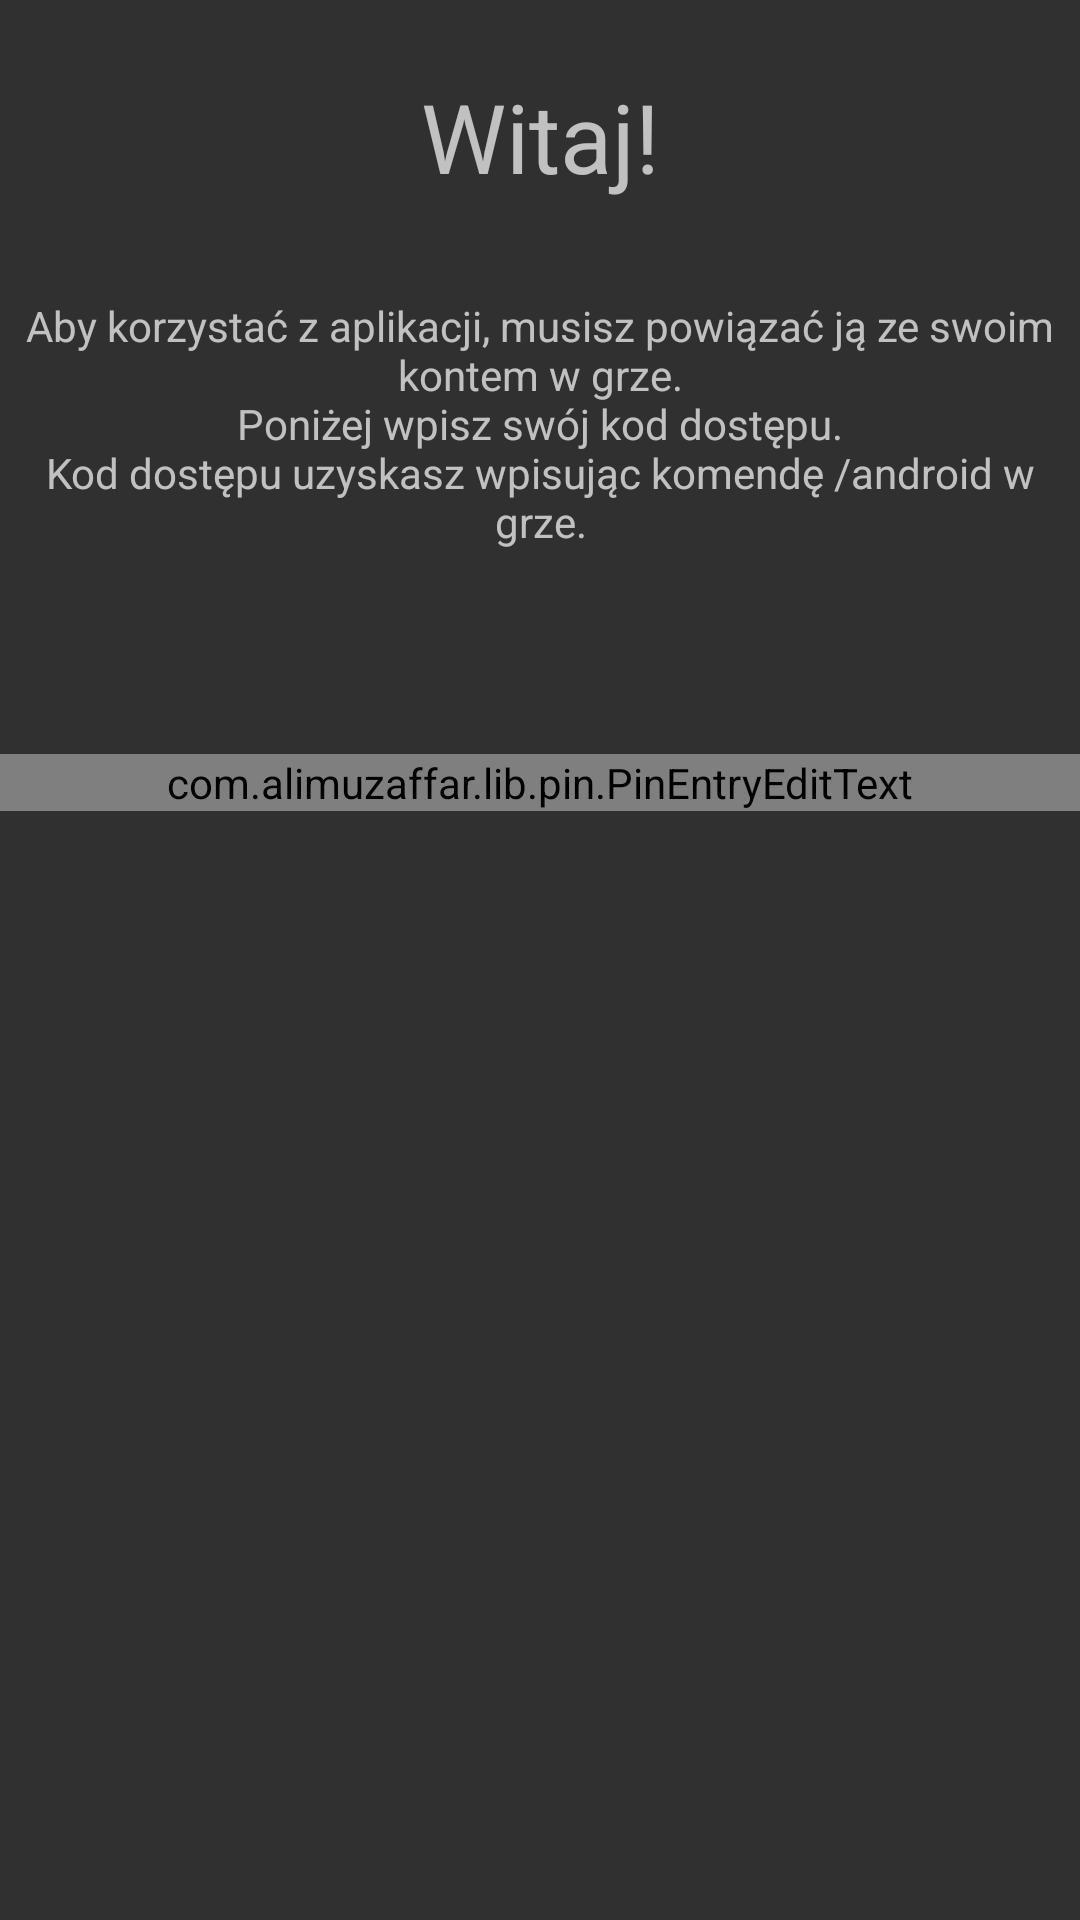

Write the Android layout XML for this screen, with the resource values it uses.
<!-- AndroidManifest.xml: application theme AppTheme -->
<!-- res/layout/fragment_login.xml -->
<?xml version="1.0" encoding="utf-8"?>
<layout xmlns:android="http://schemas.android.com/apk/res/android">

    <data>

        <variable
            name="viewModel"
            type="pl.piotrskiba.angularowo.login.viewmodel.LoginViewModel" />
    </data>

    <androidx.coordinatorlayout.widget.CoordinatorLayout
        android:id="@+id/coordinatorLayout"
        android:layout_width="match_parent"
        android:layout_height="match_parent">

        <LinearLayout
            android:layout_width="match_parent"
            android:layout_height="match_parent"
            android:orientation="vertical">

            <TextView
                android:layout_width="match_parent"
                android:layout_height="wrap_content"
                android:layout_marginTop="24dp"
                android:gravity="center_horizontal"
                android:text="@string/login_header"
                android:textAlignment="center"
                android:textSize="32sp" />

            <TextView
                android:layout_width="match_parent"
                android:layout_height="wrap_content"
                android:layout_marginTop="24dp"
                android:gravity="center_horizontal"
                android:padding="8dp"
                android:text="@string/login_description"
                android:textAlignment="center" />

            <com.alimuzaffar.lib.pin.PinEntryEditText
                android:id="@+id/peet_accesstoken"
                android:layout_width="match_parent"
                android:layout_height="wrap_content"
                android:layout_marginTop="60dp"
                android:cursorVisible="false"
                android:digits="1234567890"
                android:inputType="number"
                android:maxLength="6"
                android:paddingHorizontal="40dp"
                android:textIsSelectable="false"
                android:textSize="20sp" />
        </LinearLayout>
    </androidx.coordinatorlayout.widget.CoordinatorLayout>
</layout>
<!-- resources referenced by this layout -->
<resources>
  <string name="login_description">Aby korzystać z aplikacji, musisz powiązać ją ze swoim kontem w grze.\nPoniżej wpisz swój kod dostępu.\nKod dostępu uzyskasz wpisując komendę /android w grze.</string>
  <string name="login_header">Witaj!</string>
  <style name="AppTheme" parent="Theme.AppCompat.NoActionBar">
          
          <item name="colorPrimary">@color/colorPrimary</item>
          <item name="colorPrimaryDark">@color/colorPrimaryDark</item>
          <item name="colorAccent">@color/colorAccent</item>
          <item name="android:windowBackground">@color/windowBackground</item>
          <item name="android:windowActivityTransitions">true</item>
  
          <item name="preferenceTheme">@style/PreferenceThemeOverlay</item>
      </style>
  <color name="colorPrimary">#00a8a8</color>
  <color name="colorPrimaryDark">#009797</color>
  <color name="colorAccent">#FF5722</color>
  <color name="windowBackground">#303030</color>
</resources>
